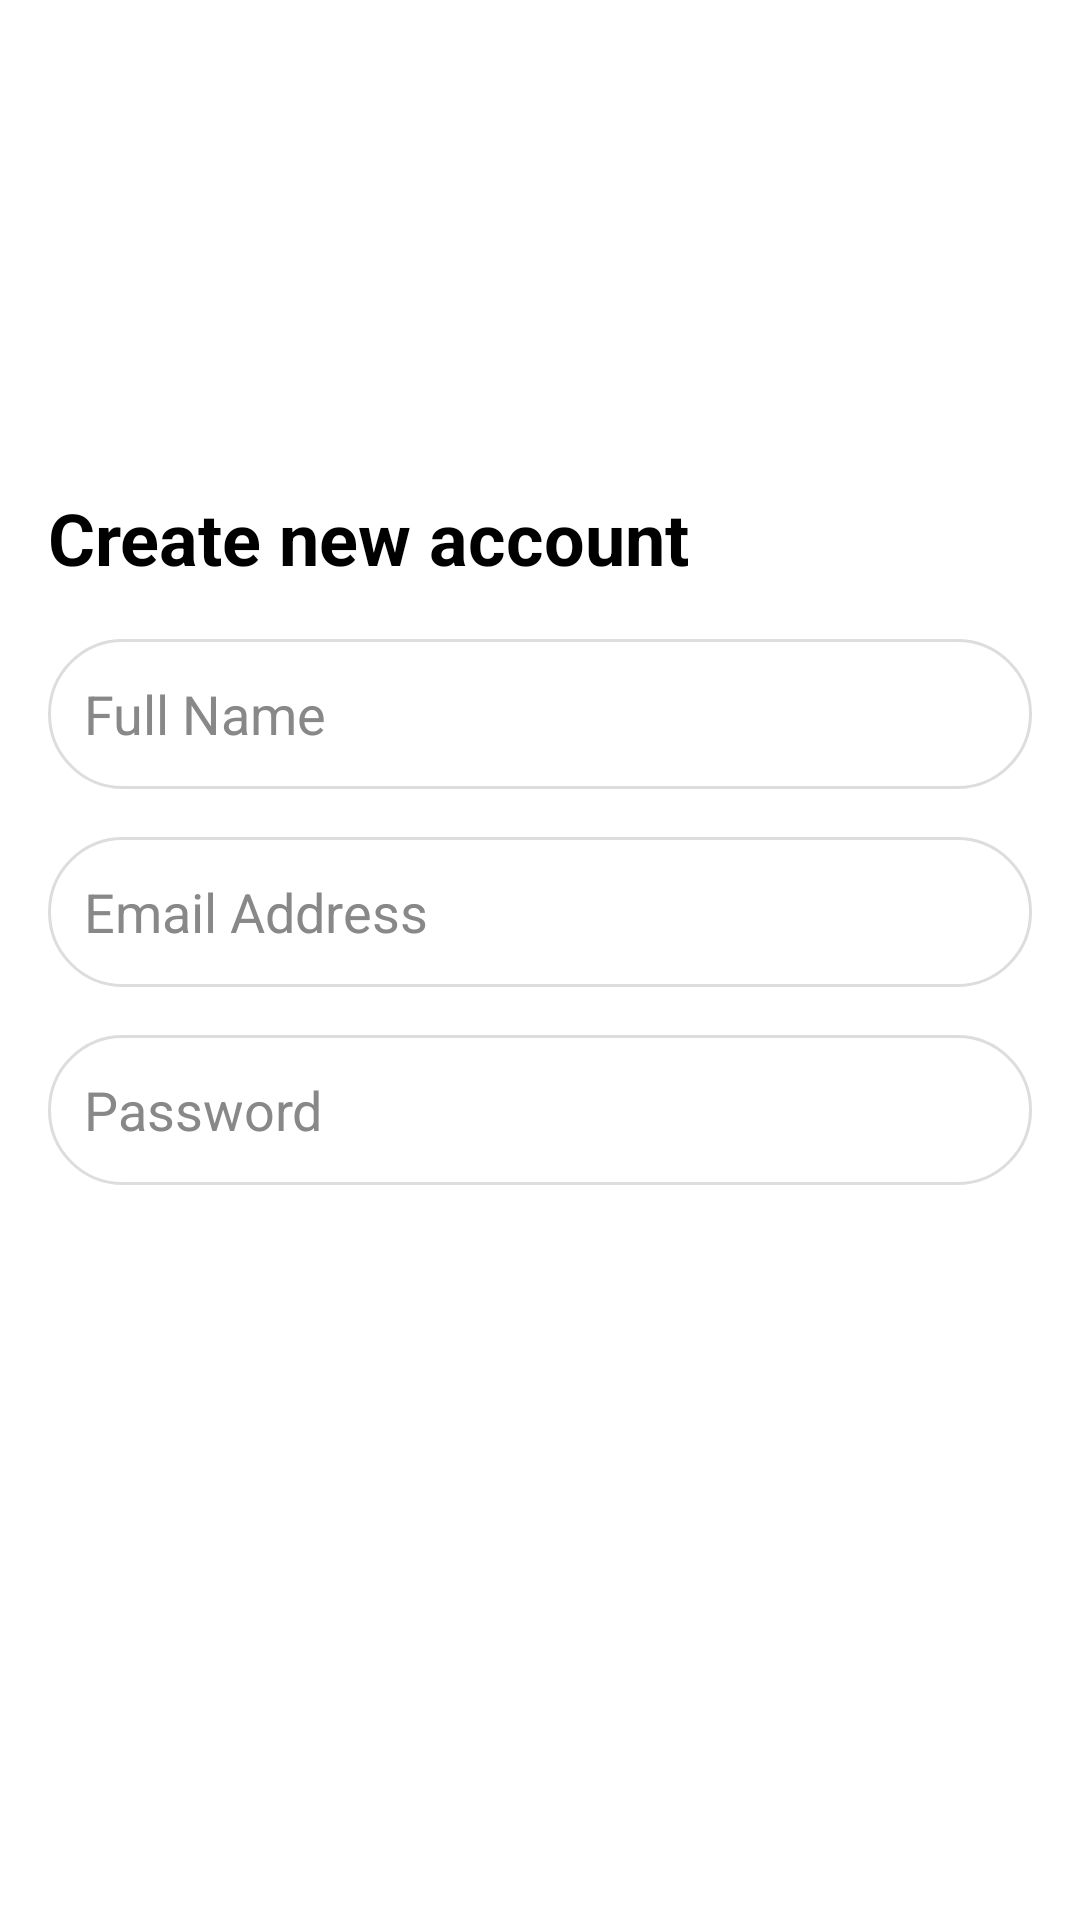

Here is an Android app screen rendered from its layout file. Give the layout XML and the strings, colors and styles it references.
<!-- AndroidManifest.xml: application theme Theme.TingstoreApp -->
<!-- res/layout/fragment_register.xml -->
<?xml version="1.0" encoding="utf-8"?>
<LinearLayout xmlns:android="http://schemas.android.com/apk/res/android"
    xmlns:tools="http://schemas.android.com/tools"
    android:layout_width="match_parent"
    android:layout_height="match_parent"
    android:orientation="vertical"
    android:gravity="center"
    android:padding="16dp"
    tools:context=".ui.register.RegisterFragment">

    <TextView
        android:layout_width="match_parent"
        android:layout_height="50dp"
        android:text="Create new account"
        android:textSize="24dp"
        android:textStyle="bold"
        android:textColor="@color/black"
        android:paddingBottom="24dp"/>

    <EditText
        android:id="@+id/etFullname"
        android:layout_width="match_parent"
        android:layout_height="50dp"
        android:hint="Full Name"
        android:background="@drawable/ic_edittext_bg"
        android:padding="12dp"
        android:textColorHint="#888"
        android:layout_marginBottom="16dp"/>

    <EditText
        android:id="@+id/etEmail"
        android:layout_width="match_parent"
        android:layout_height="50dp"
        android:hint="Email Address"
        android:background="@drawable/ic_edittext_bg"
        android:padding="12dp"
        android:textColorHint="#888"
        android:layout_marginBottom="16dp"/>

    <EditText
        android:id="@+id/etPassword"
        android:layout_width="match_parent"
        android:layout_height="50dp"
        android:hint="Password"
        android:background="@drawable/ic_edittext_bg"
        android:padding="12dp"
        android:textColorHint="#888"
        android:layout_marginBottom="16dp"/>

    <Button
        android:id="@+id/btnRegister"
        android:layout_width="184dp"
        android:layout_height="50dp"
        android:layout_marginBottom="16dp"
        android:background="@drawable/button_rounded"
        android:backgroundTint="@null"
        android:text="Sign up"
        android:textColor="@color/white"
        android:textStyle="bold"/>

</LinearLayout>
<!-- resources referenced by this layout -->
<resources>
  <color name="black">#FF000000</color>
  <color name="white">#FFFFFFFF</color>
  <!-- drawable ic_edittext_bg (drawable) -->
  <?xml version="1.0" encoding="utf-8"?>
  <shape xmlns:android="http://schemas.android.com/apk/res/android">
      <solid android:color="@android:color/white"/>
      <stroke android:width="1dp" android:color="#DDD"/>
      <corners android:radius="40dp"/>
  </shape>
  <style name="Theme.TingstoreApp" parent="Theme.MaterialComponents.DayNight.DarkActionBar">
          
          <item name="colorPrimary">@color/purple_500</item>
          <item name="colorPrimaryVariant">@color/purple_700</item>
          <item name="colorOnPrimary">@color/white</item>
          
          <item name="colorSecondary">@color/teal_200</item>
          <item name="colorSecondaryVariant">@color/teal_700</item>
          <item name="colorOnSecondary">@color/black</item>
          
          <item name="android:statusBarColor">?attr/colorPrimaryVariant</item>
          
      </style>
  <color name="purple_500">#FF6200EE</color>
  <color name="purple_700">#FF3700B3</color>
  <color name="teal_200">#FF03DAC5</color>
  <color name="teal_700">#FF018786</color>
</resources>
